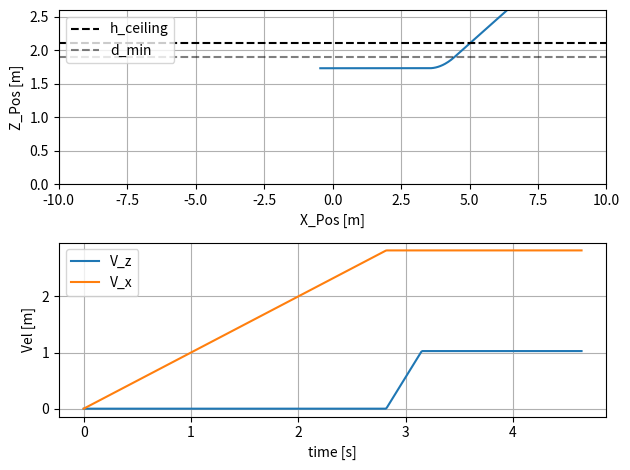

This chart was generated by the following Python code:
import matplotlib.pyplot as plt
import numpy as np

## GOAL: FIND TRAJECTORY STARTING POSITIONS THAT ALLOW FOR DESIRED VELOCITIES TO BE REACHED


## FLIGHT CONDITIONS
V = 3.0     # [m/s]
phi = 20    # [deg]
h_c = 2.1

## DESIRED IMPACT LOCATION
X_f = 5.0
Z_f = h_c
d_min = 0.2

phi_rad = np.radians(phi)
Vx = V*np.cos(phi_rad)
Vz = V*np.sin(phi_rad)


## SYSTEM ACCELERATIONS
a_z = 3.1   # [m/s^2]
a_x = 1.0   # [m/s^2]


t_x = Vx/a_x   # Time Vx reached
t_z = Vz/a_z   # Time Vz reached
t_arr = np.linspace(0,5,500)

z_0_guess = 0.4
x_0_guess = 0

def calcTraj(t,x_0,z_0,v_x,v_z):

    if t < t_x:
        x_t = 0.5*a_x*t**2 + x_0
        Vx_t = a_x*t

        z_t = z_0
        Vz_t = 0

    ## VERTICAL ACCELERATION
    elif t_x <= t < t_x + t_z:
        x_t = v_x*t - v_x**2/(2*a_x) + x_0
        Vx_t = v_x

        z_t = 0.5*a_z*(t-t_x)**2 + z_0
        Vz_t = a_z*(t-t_x)

    ## VELOCITY COASTING
    elif t_x + t_z <= t:
        x_t = v_x*t - v_x**2/(2*a_x) + x_0
        Vx_t = v_x

        z_t = v_z*(t-t_x) - v_z**2/(2*a_z) + z_0
        Vz_t = v_z

    return [x_t,Vx_t,z_t,Vz_t]


## CALCULATE ORIGINAL TRAJECTORY
x_t = []
z_t = []
Vx_t = []
Vz_t = []
for ii,t in enumerate(t_arr):

    X = calcTraj(t,x_0_guess,z_0_guess,Vx,Vz)

    if X[2] >= h_c:
        t_arr = t_arr[:ii]
        break

    x_t.append(X[0])
    Vx_t.append(X[1])
    z_t.append(X[2])
    Vz_t.append(X[3])

_,_,z_vz,_ = calcTraj(t_x+t_z,x_0_guess,z_0_guess,Vx,Vz)
z_0 = z_0_guess + (h_c - d_min - z_vz)


## CALCULATE SHIFTED LEFT TRAJECTORY
x_impact = x_t[-1]
x_0 = x_0_guess + X_f - x_t[-1] + (z_0 - z_0_guess)*Vx/Vz




fig = plt.figure()
ax = fig.add_subplot(211)
ax.plot(np.array(x_t)+(x_0-x_0_guess),np.array(z_t)+(z_0 - z_0_guess))



# ax.scatter(x_f,z_val,label='Vx reached')
# ax.scatter(x_val,z_f,label='Vz reached')


ax.axhline(y=h_c,color='k',linestyle='--',label='h_ceiling')
ax.axhline(y=h_c-d_min,color='k',linestyle='--',alpha=0.5,label='d_min')
ax.set_ylim(0,h_c + 0.5)
ax.set_xlim(-10,10)

ax.set_xlabel('X_Pos [m]')
ax.set_ylabel('Z_Pos [m]')
ax.grid()
ax.legend(loc='upper left')

ax2 = fig.add_subplot(212)
ax2.plot(t_arr,Vz_t,label='V_z')
ax2.plot(t_arr,Vx_t,label='V_x')

ax2.set_xlabel('time [s]')
ax2.set_ylabel('Vel [m]')
ax2.grid()
ax2.legend(loc='upper left')


fig.tight_layout()
plt.show()
